The GitHub repository mizanulridhoaohana/klasifikasi_buah contains a labelled image folder "hsv_dataset" with 3 categories: manggis, pisang, rambutan. Examples follow, each with its label.

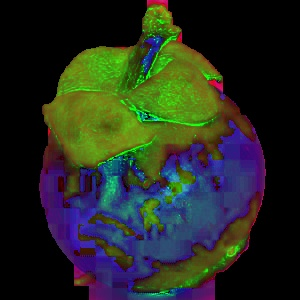
Label: manggis

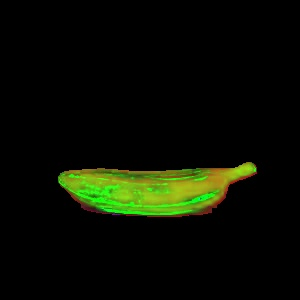
Label: pisang

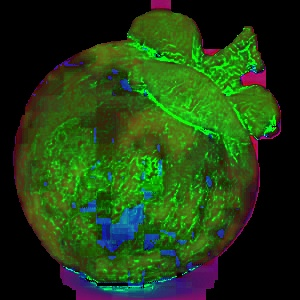
Label: manggis

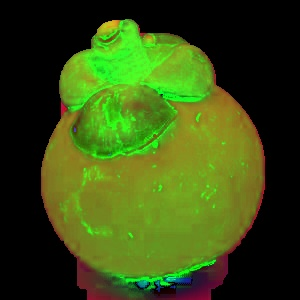
Label: manggis

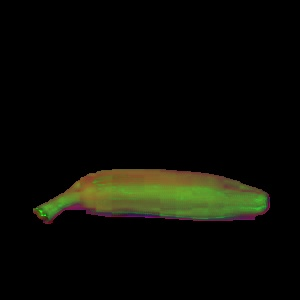
Label: pisang

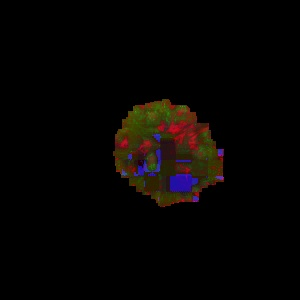
Label: rambutan
